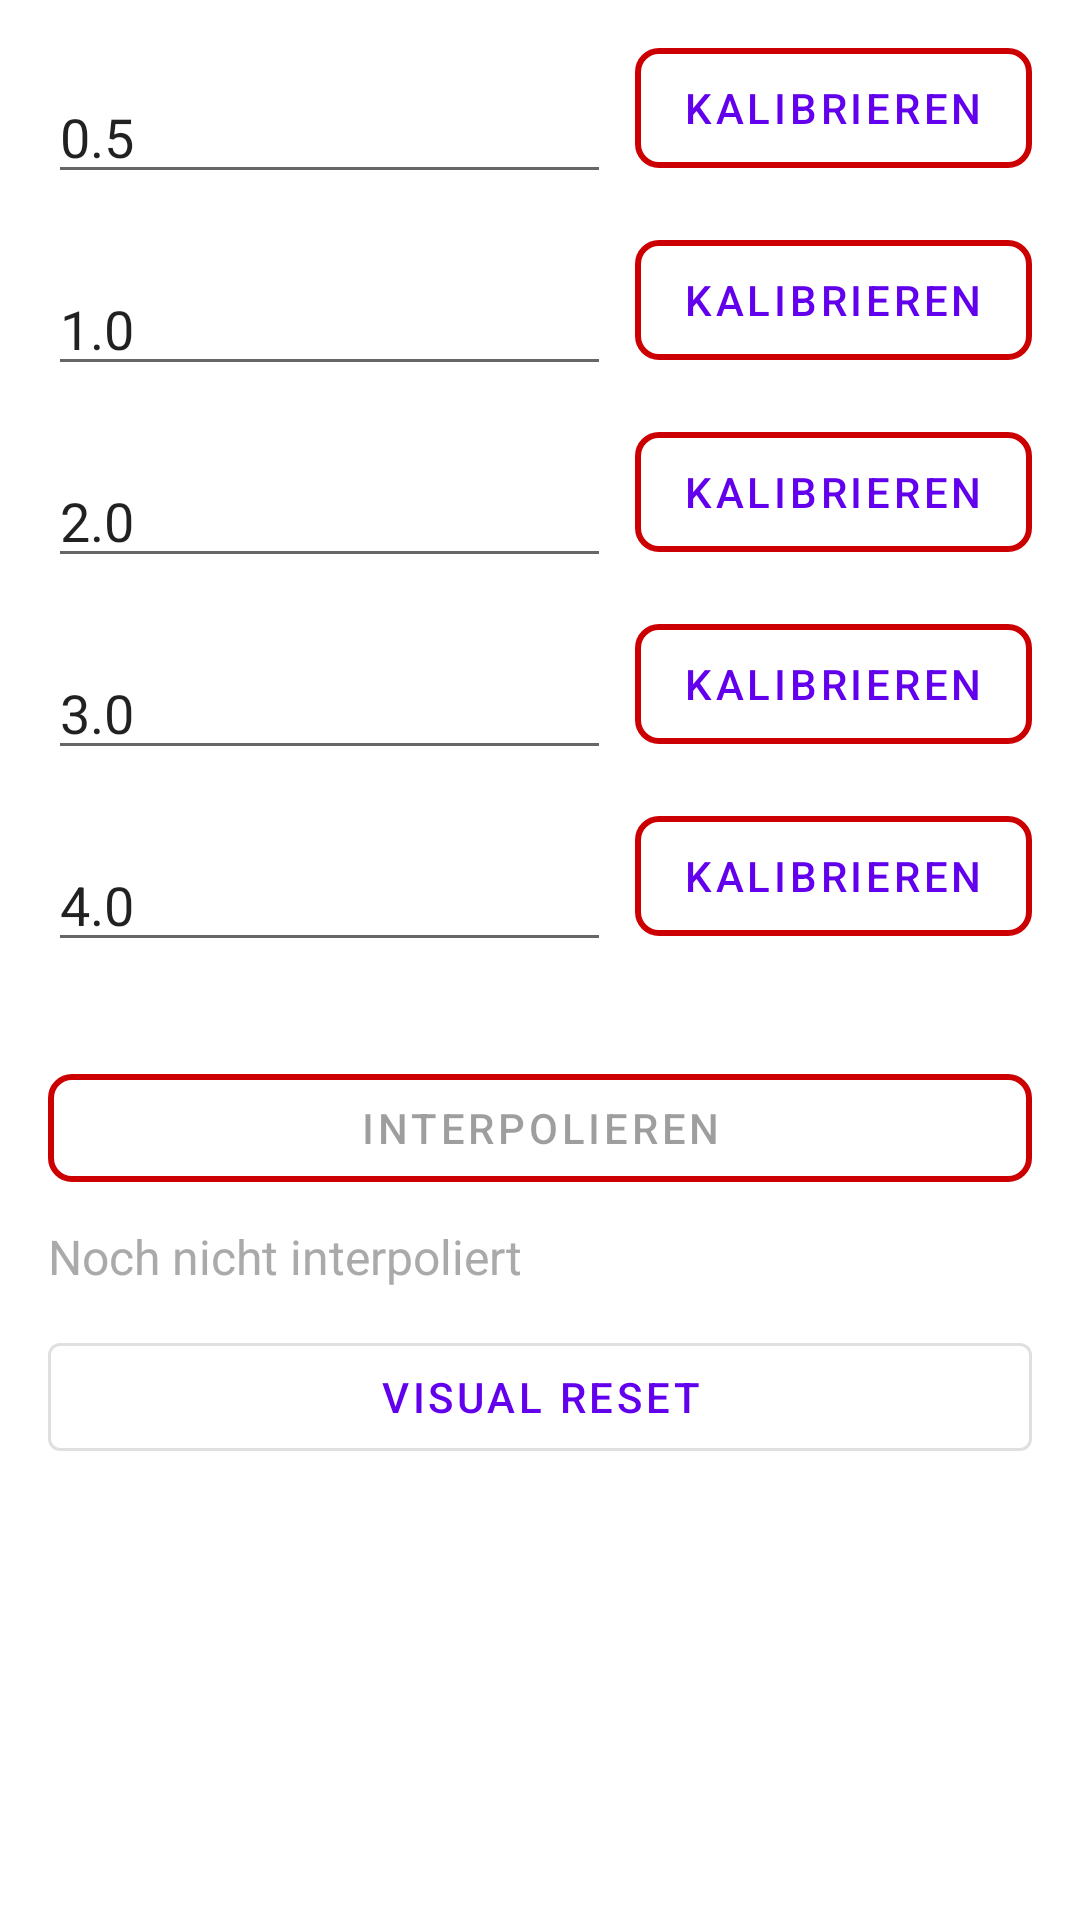

Produce the Android XML layout that renders to this screen, including the resource entries it uses.
<!-- AndroidManifest.xml: application theme Theme.ReifendruckApp2 -->
<!-- res/layout/fragment_calibration.xml -->
<?xml version="1.0" encoding="utf-8"?>
<ScrollView xmlns:android="http://schemas.android.com/apk/res/android"
    android:layout_width="match_parent"
    android:layout_height="match_parent"
    xmlns:app="http://schemas.android.com/apk/res-auto">

    <LinearLayout
        android:layout_width="match_parent"
        android:layout_height="wrap_content"
        android:orientation="vertical"
        android:padding="16dp">


        
        <LinearLayout
            android:layout_width="match_parent"
            android:layout_height="wrap_content"
            android:orientation="horizontal"
            android:gravity="center_vertical"
            android:layout_marginBottom="8dp">

            <EditText
                android:id="@+id/input0_5"
                android:layout_width="0dp"
                android:layout_weight="1"
                android:layout_height="wrap_content"
                android:text="0.5"
                android:hint="0,5 bar"
                android:inputType="numberDecimal" />

            <com.google.android.material.button.MaterialButton
                android:id="@+id/buttonCal0_5"
                android:layout_width="wrap_content"
                android:layout_height="48dp"
                android:text="Kalibrieren"
                style="@style/Widget.MaterialComponents.Button.OutlinedButton"
                app:strokeWidth="2dp"
                app:cornerRadius="8dp"
                app:strokeColor="@android:color/holo_red_dark"
                android:layout_marginStart="8dp"
                android:insetTop="4dp"
                android:insetBottom="4dp"
                android:layout_marginBottom="8dp" />
        </LinearLayout>

        
        <LinearLayout
            android:layout_width="match_parent"
            android:layout_height="wrap_content"
            android:orientation="horizontal"
            android:gravity="center_vertical"
            android:layout_marginBottom="8dp">

            <EditText
                android:id="@+id/input1"
                android:layout_width="0dp"
                android:layout_weight="1"
                android:layout_height="wrap_content"
                android:text="1.0"
                android:hint="1,0 bar"
                android:inputType="numberDecimal" />

            <com.google.android.material.button.MaterialButton
                android:id="@+id/buttonCal1"
                android:layout_width="wrap_content"
                android:layout_height="48dp"
                android:text="Kalibrieren"
                style="@style/Widget.MaterialComponents.Button.OutlinedButton"
                app:strokeWidth="2dp"
                app:cornerRadius="8dp"
                app:strokeColor="@android:color/holo_red_dark"
                android:layout_marginStart="8dp"
                android:insetTop="4dp"
                android:insetBottom="4dp"
                android:layout_marginBottom="8dp" />
        </LinearLayout>

        
        <LinearLayout
            android:layout_width="match_parent"
            android:layout_height="wrap_content"
            android:orientation="horizontal"
            android:gravity="center_vertical"
            android:layout_marginBottom="8dp">

            <EditText
                android:id="@+id/input2"
                android:layout_width="0dp"
                android:layout_weight="1"
                android:layout_height="wrap_content"
                android:text="2.0"
                android:hint="2,5 bar"
                android:inputType="numberDecimal" />

            <com.google.android.material.button.MaterialButton
                android:id="@+id/buttonCal2"
                android:layout_width="wrap_content"
                android:layout_height="48dp"
                android:text="Kalibrieren"
                style="@style/Widget.MaterialComponents.Button.OutlinedButton"
                app:strokeWidth="2dp"
                app:cornerRadius="8dp"
                app:strokeColor="@android:color/holo_red_dark"
                android:layout_marginStart="8dp"
                android:insetTop="4dp"
                android:insetBottom="4dp"
                android:layout_marginBottom="8dp" />
        </LinearLayout>

        
        <LinearLayout
            android:layout_width="match_parent"
            android:layout_height="wrap_content"
            android:orientation="horizontal"
            android:gravity="center_vertical"
            android:layout_marginBottom="8dp">

            <EditText
                android:id="@+id/input3"
                android:layout_width="0dp"
                android:layout_weight="1"
                android:layout_height="wrap_content"
                android:text="3.0"
                android:hint="3,0 bar"
                android:inputType="numberDecimal" />

            <com.google.android.material.button.MaterialButton
                android:id="@+id/buttonCal3"
                android:layout_width="wrap_content"
                android:layout_height="48dp"
                android:text="Kalibrieren"
                style="@style/Widget.MaterialComponents.Button.OutlinedButton"
                app:strokeWidth="2dp"
                app:cornerRadius="8dp"
                app:strokeColor="@android:color/holo_red_dark"
                android:layout_marginStart="8dp"
                android:insetTop="4dp"
                android:insetBottom="4dp"
                android:layout_marginBottom="8dp" />
        </LinearLayout>

        
        <LinearLayout
            android:layout_width="match_parent"
            android:layout_height="wrap_content"
            android:orientation="horizontal"
            android:gravity="center_vertical"
            android:layout_marginBottom="8dp">

            <EditText
                android:id="@+id/input4"
                android:layout_width="0dp"
                android:layout_weight="1"
                android:layout_height="wrap_content"
                android:text="4.0"
                android:hint="4,0 bar"
                android:inputType="numberDecimal" />

            <com.google.android.material.button.MaterialButton
                android:id="@+id/buttonCal4"
                android:layout_width="wrap_content"
                android:layout_height="48dp"
                android:text="Kalibrieren"
                style="@style/Widget.MaterialComponents.Button.OutlinedButton"
                app:strokeWidth="2dp"
                app:cornerRadius="8dp"
                app:strokeColor="@android:color/holo_red_dark"
                android:layout_marginStart="8dp"
                android:insetTop="4dp"
                android:insetBottom="4dp"
                android:layout_marginBottom="8dp" />


        </LinearLayout>

        <com.google.android.material.button.MaterialButton
            android:id="@+id/buttonInterpolate"
            android:layout_width="match_parent"
            android:layout_height="wrap_content"
            android:text="Interpolieren"
            android:enabled="false"
            style="@style/Widget.MaterialComponents.Button.OutlinedButton"
            app:strokeWidth="2dp"
            app:cornerRadius="8dp"
            app:strokeColor="@android:color/holo_red_dark"
            android:layout_marginTop="16dp"
            android:insetTop="6dp"
            android:insetBottom="6dp" />

        <TextView
            android:id="@+id/textInterpolationStatus"
            android:layout_width="wrap_content"
            android:layout_height="wrap_content"
            android:text="Noch nicht interpoliert"
            android:textColor="@android:color/darker_gray"
            android:textSize="16sp"
            android:layout_marginTop="8dp" />

        <com.google.android.material.button.MaterialButton
            android:id="@+id/buttonResetVisuals"
            android:layout_width="match_parent"
            android:layout_height="wrap_content"
            android:text="Visual Reset"
            style="@style/Widget.MaterialComponents.Button.OutlinedButton"
            android:layout_marginTop="12dp"
            android:insetTop="6dp"
            android:insetBottom="6dp" />


    </LinearLayout>
</ScrollView>
<!-- resources referenced by this layout -->
<resources>
  <style name="Theme.ReifendruckApp2" parent="Theme.MaterialComponents.DayNight.NoActionBar" />
</resources>
